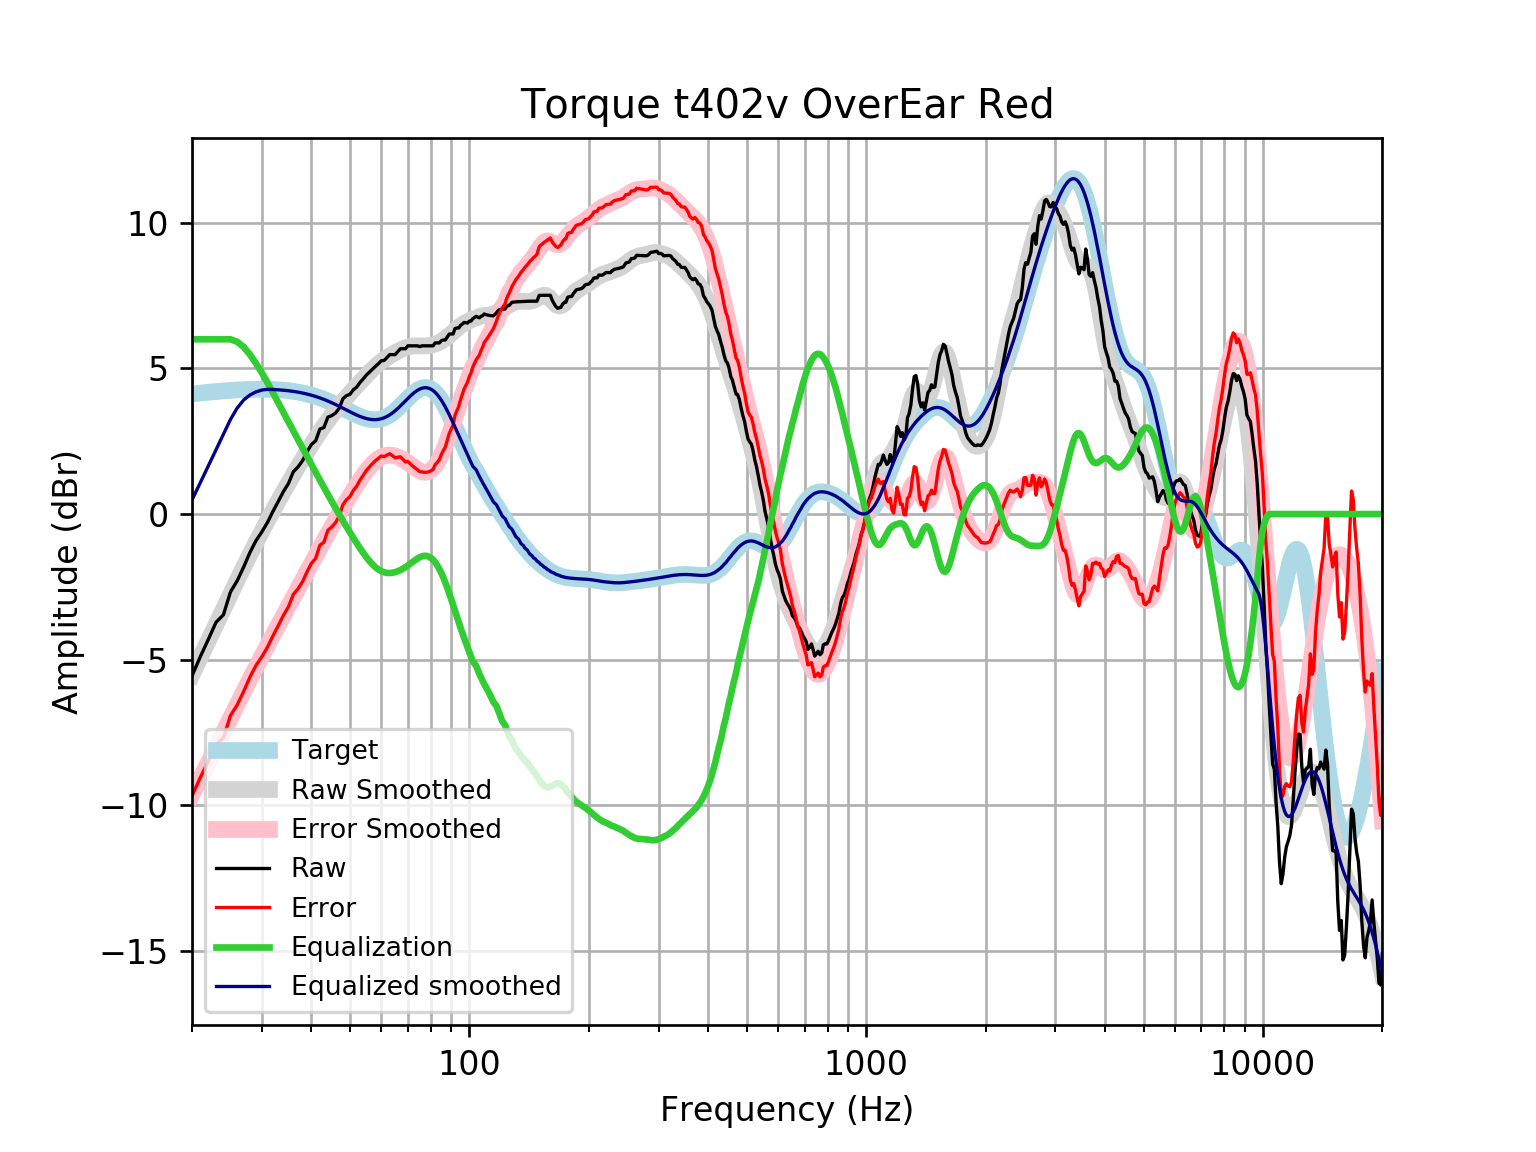

The table this chart was drawn from, first rows:
frequency, raw, error, smoothed, error_smoothed, equalization, equalized_raw, equalized_smoothed, target
20, -5.555, -9.675, -5.516, -9.636, 6, 0.4455, 0.4844, 4.121
21, -4.888, -9.04, -4.916, -9.068, 6.0, 1.112, 1.084, 4.152
22, -4.296, -8.476, -4.34, -8.52, 6, 1.704, 1.66, 4.18
23, -3.711, -7.916, -3.788, -7.993, 6.0, 2.289, 2.212, 4.205
24, -3.458, -7.685, -3.259, -7.486, 6, 2.542, 2.741, 4.227
25, -2.673, -6.918, -2.754, -6.999, 6, 3.327, 3.246, 4.245
26, -2.29, -6.55, -2.273, -6.532, 5.912, 3.622, 3.64, 4.259
27, -1.813, -6.083, -1.816, -6.086, 5.733, 3.92, 3.917, 4.271
28, -1.315, -5.593, -1.383, -5.662, 5.472, 4.157, 4.088, 4.278
29, -0.9112, -5.194, -0.9751, -5.258, 5.169, 4.258, 4.194, 4.283
30, -0.6117, -4.895, -0.5896, -4.874, 4.847, 4.235, 4.257, 4.284
31, -0.2842, -4.565, -0.2247, -4.506, 4.506, 4.222, 4.281, 4.281
32, 0.09669, -4.178, 0.1215, -4.154, 4.154, 4.25, 4.275, 4.275
33, 0.4362, -3.829, 0.4511, -3.814, 3.814, 4.25, 4.265, 4.265
34, 0.7744, -3.477, 0.7658, -3.485, 3.485, 4.26, 4.251, 4.251
35, 1.048, -3.186, 1.067, -3.167, 3.167, 4.214, 4.233, 4.233
36, 1.45, -2.761, 1.354, -2.857, 2.857, 4.307, 4.211, 4.211
37, 1.618, -2.567, 1.629, -2.556, 2.556, 4.174, 4.185, 4.185
38, 1.835, -2.319, 1.891, -2.263, 2.263, 4.098, 4.154, 4.155
39, 2.141, -1.979, 2.141, -1.978, 1.978, 4.119, 4.119, 4.12
40, 2.391, -1.689, 2.379, -1.7, 1.7, 4.091, 4.079, 4.08
41, 2.516, -1.52, 2.605, -1.431, 1.431, 3.947, 4.035, 4.037
42, 2.918, -1.071, 2.818, -1.169, 1.169, 4.087, 3.987, 3.989
43, 2.97, -0.9668, 3.02, -0.9156, 0.9156, 3.886, 3.935, 3.937
44, 3.326, -0.5557, 3.209, -0.6704, 0.6704, 3.996, 3.88, 3.881
45, 3.38, -0.4433, 3.388, -0.4336, 0.4336, 3.813, 3.821, 3.823
46, 3.468, -0.2938, 3.555, -0.2053, 0.2053, 3.673, 3.76, 3.762
47, 3.632, -0.06735, 3.713, 0.01495, -0.01495, 3.617, 3.698, 3.7
48, 3.954, 0.3178, 3.862, 0.2272, -0.2272, 3.727, 3.635, 3.636
49, 4.065, 0.4915, 4.004, 0.4317, -0.4317, 3.633, 3.572, 3.574
50, 4.108, 0.5961, 4.14, 0.6286, -0.6286, 3.48, 3.512, 3.512
51, 4.266, 0.8122, 4.271, 0.8176, -0.8176, 3.449, 3.454, 3.454
52, 4.356, 0.9562, 4.398, 0.9982, -0.9982, 3.358, 3.4, 3.4
53, 4.515, 1.163, 4.522, 1.169, -1.169, 3.345, 3.352, 3.351
54, 4.636, 1.327, 4.641, 1.33, -1.33, 3.307, 3.311, 3.31
55, 4.769, 1.493, 4.756, 1.478, -1.478, 3.291, 3.279, 3.276
56, 4.87, 1.617, 4.866, 1.611, -1.611, 3.259, 3.255, 3.253
57, 4.97, 1.731, 4.969, 1.727, -1.727, 3.243, 3.242, 3.239
58, 5.071, 1.834, 5.065, 1.825, -1.825, 3.246, 3.24, 3.237
59, 5.16, 1.914, 5.153, 1.903, -1.903, 3.257, 3.25, 3.246
60, 5.263, 1.995, 5.233, 1.961, -1.961, 3.302, 3.272, 3.268
61, 5.272, 1.971, 5.305, 1.999, -1.999, 3.272, 3.305, 3.301
62, 5.372, 2.026, 5.37, 2.02, -2.02, 3.353, 3.35, 3.346
63, 5.473, 2.071, 5.43, 2.024, -2.024, 3.449, 3.406, 3.402
64, 5.473, 2.005, 5.486, 2.015, -2.015, 3.458, 3.471, 3.468
65, 5.473, 1.932, 5.538, 1.993, -1.993, 3.48, 3.545, 3.542
66, 5.574, 1.952, 5.587, 1.962, -1.962, 3.611, 3.625, 3.622
67, 5.672, 1.965, 5.632, 1.923, -1.923, 3.749, 3.709, 3.707
68, 5.675, 1.88, 5.673, 1.876, -1.876, 3.799, 3.796, 3.796
69, 5.674, 1.79, 5.707, 1.823, -1.823, 3.851, 3.884, 3.884
70, 5.775, 1.804, 5.735, 1.765, -1.765, 4.01, 3.97, 3.97
71, 5.775, 1.722, 5.755, 1.704, -1.704, 4.071, 4.051, 4.053
72, 5.775, 1.647, 5.767, 1.641, -1.641, 4.134, 4.126, 4.128
73, 5.775, 1.58, 5.773, 1.581, -1.581, 4.194, 4.192, 4.195
74, 5.775, 1.523, 5.774, 1.527, -1.527, 4.248, 4.248, 4.251
75, 5.747, 1.452, 5.773, 1.481, -1.481, 4.266, 4.291, 4.295
76, 5.775, 1.449, 5.771, 1.45, -1.45, 4.325, 4.321, 4.325
77, 5.775, 1.434, 5.77, 1.434, -1.434, 4.341, 4.336, 4.341
78, 5.775, 1.434, 5.773, 1.437, -1.437, 4.338, 4.336, 4.34
79, 5.775, 1.451, 5.78, 1.46, -1.46, 4.314, 4.32, 4.324
... 553 more rows
